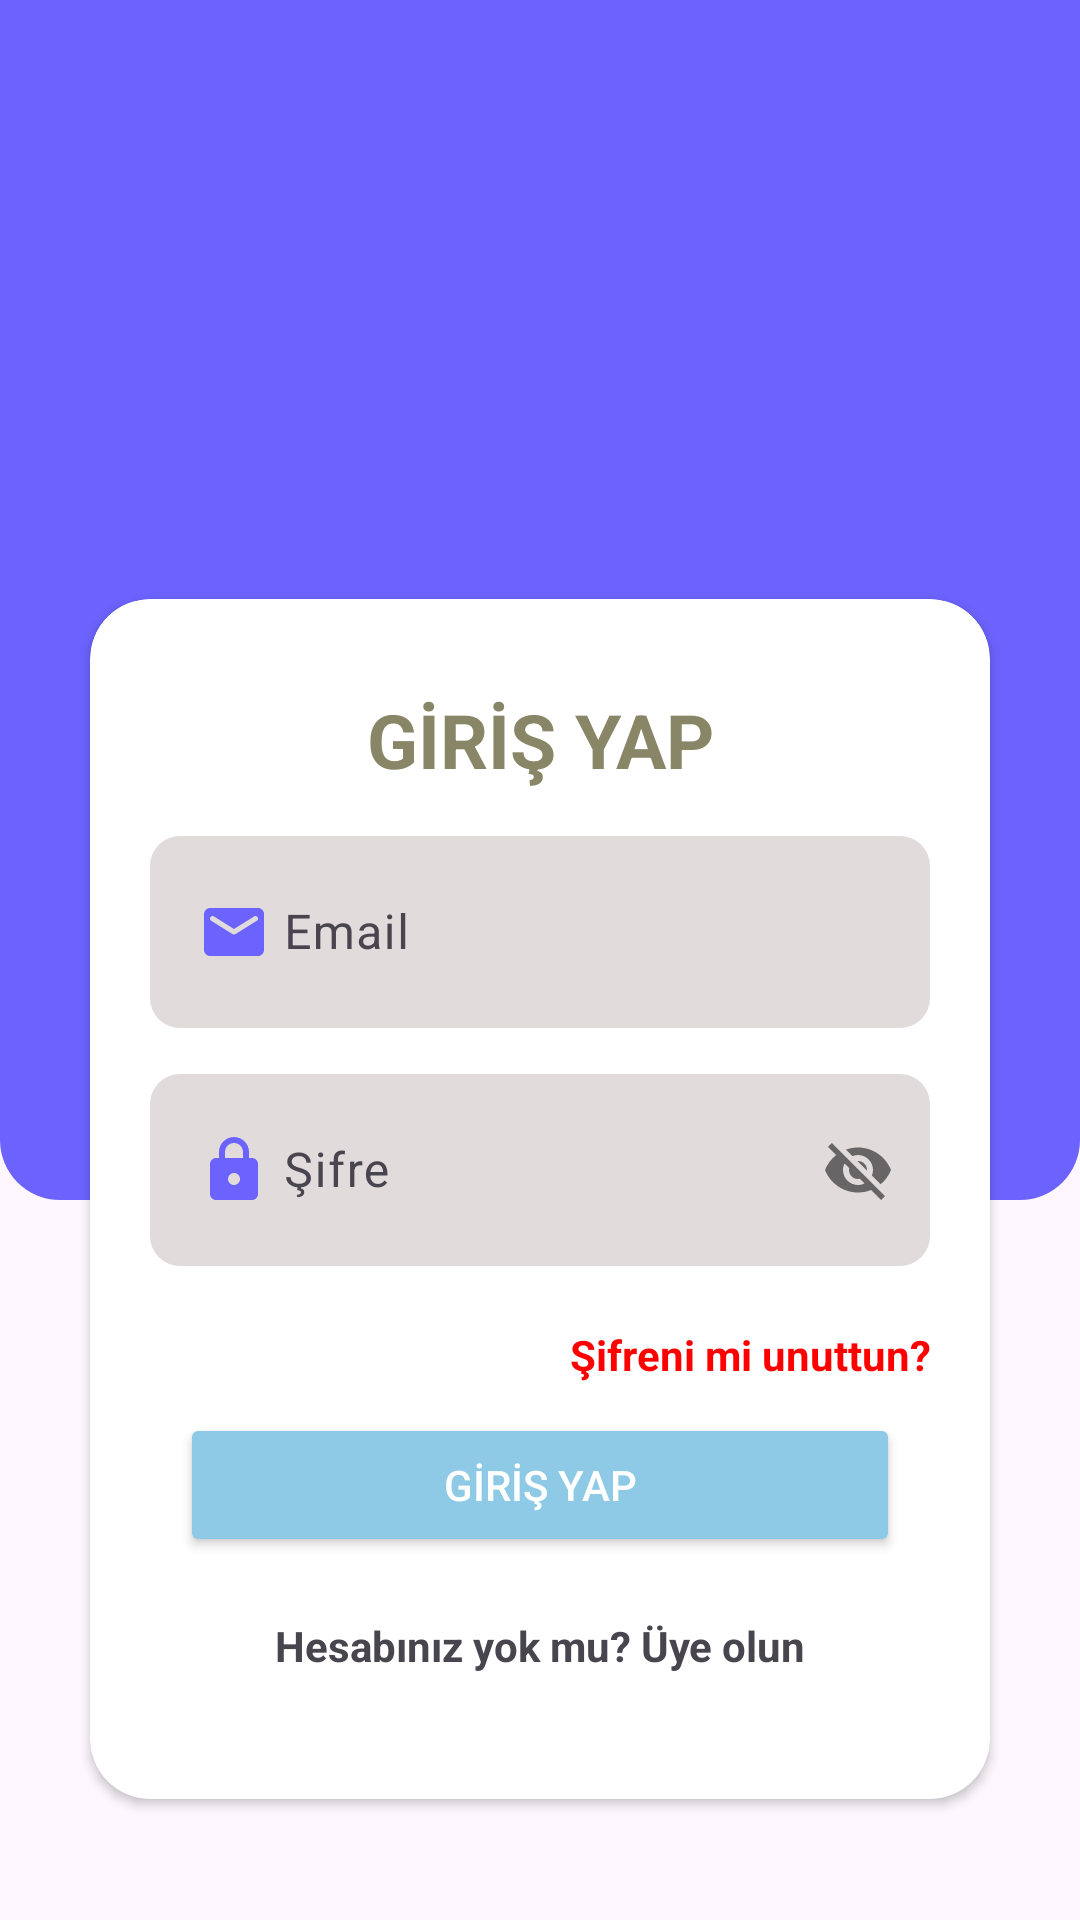

This screen was rendered from an Android layout file. Write that file and the resources it references.
<!-- AndroidManifest.xml: application theme Theme.EhliyetHazirlik2024 -->
<!-- res/layout/activity_sign_in.xml -->
<?xml version="1.0" encoding="utf-8"?>
<RelativeLayout xmlns:android="http://schemas.android.com/apk/res/android"
    xmlns:tools="http://schemas.android.com/tools"
    android:layout_width="match_parent"
    android:layout_height="match_parent"
    xmlns:app="http://schemas.android.com/apk/res-auto"
    tools:context=".view.SignIn">

    <LinearLayout
        android:id="@+id/login_bg_layout"
        android:layout_width="match_parent"
        android:layout_height="400dp"
        android:background="@drawable/loginpagebackground"
        android:orientation="horizontal">
    </LinearLayout>

    <androidx.cardview.widget.CardView
        android:layout_width="match_parent"
        android:layout_height="400dp"
        android:layout_alignBottom="@id/login_bg_layout"
        android:layout_marginStart="30dp"
        android:layout_marginEnd="30dp"
        android:layout_marginBottom="-200dp"
        app:cardCornerRadius="20dp">

        <LinearLayout
            android:layout_width="match_parent"
            android:layout_height="match_parent"
            android:orientation="vertical"
            android:layout_gravity="center">

            <TextView
                android:layout_width="match_parent"
                android:layout_height="wrap_content"
                android:text="GİRİŞ YAP"
                android:textStyle="bold"
                android:layout_marginTop="30dp"
                android:textSize="25sp"
                android:gravity="center"
                android:textColor="@color/gray"/>

            <com.google.android.material.textfield.TextInputLayout
                android:id="@+id/emaillayout"
                android:layout_width="match_parent"
                android:layout_height="wrap_content"
                android:layout_marginStart="20dp"
                android:layout_marginEnd="20dp"
                android:layout_marginTop="10dp"
                >

                <EditText
                    android:id="@+id/emailET"
                    android:layout_width="match_parent"
                    android:layout_height="match_parent"
                    android:background="@drawable/edittextbackground"
                    android:padding="20dp"
                    android:hint=" Email"
                    android:drawableStart="@drawable/round_email_24"/>

            </com.google.android.material.textfield.TextInputLayout>

            <com.google.android.material.textfield.TextInputLayout
                android:id="@+id/passwordlayout"
                android:layout_width="match_parent"
                android:layout_height="wrap_content"
                android:layout_marginStart="20dp"
                android:layout_marginEnd="20dp"
                android:layout_marginTop="10dp"
                app:passwordToggleEnabled="true">

                <EditText
                    android:id="@+id/passwordET"
                    android:layout_width="match_parent"
                    android:layout_height="match_parent"
                    android:background="@drawable/edittextbackground"
                    android:padding="20dp"
                    android:hint=" Şifre"
                    android:drawableStart="@drawable/round_lock_24"/>

            </com.google.android.material.textfield.TextInputLayout>

            <TextView
                android:layout_width="match_parent"
                android:layout_height="wrap_content"
                android:textColor="@color/red"
                android:text="Şifreni mi unuttun?"
                android:textStyle="bold"
                android:gravity="end"
                android:layout_marginEnd="20dp"
                android:layout_marginTop="20dp"/>

            <Button
                android:layout_width="match_parent"
                android:layout_height="wrap_content"
                android:text="GİRİŞ YAP"
                android:id="@+id/btnLogin"
                android:layout_marginTop="10dp"
                android:textColor="@color/white"
                android:backgroundTint="@color/lightblue"
                android:layout_marginEnd="30dp"
                android:layout_marginStart="30dp"
                />

            <TextView
                android:layout_width="match_parent"
                android:layout_height="wrap_content"
                android:text="Hesabınız yok mu? Üye olun"
                android:gravity="center"
                android:id="@+id/signupTv"
                android:layout_marginTop="20dp"
                android:textStyle="bold"
                />

        </LinearLayout>

    </androidx.cardview.widget.CardView>

</RelativeLayout>
<!-- resources referenced by this layout -->
<resources>
  <color name="gray">#888666</color>
  <color name="lightblue">#8ecae6</color>
  <color name="red">#ff0000</color>
  <color name="white">#FFFFFFFF</color>
  <!-- drawable edittextbackground (drawable) -->
  <?xml version="1.0" encoding="utf-8"?>
  <shape xmlns:android="http://schemas.android.com/apk/res/android"
      android:shape="rectangle">
      <solid android:color="@color/lightgray"/>
  
      <corners android:radius="10dp"/>
  
  </shape>
  <!-- drawable loginpagebackground (drawable) -->
  <?xml version="1.0" encoding="utf-8"?>
  <shape xmlns:android="http://schemas.android.com/apk/res/android"
      android:shape="rectangle"
      >
  
      <solid android:color="@color/blue2"/>
  
      <corners android:bottomLeftRadius="20dp"
          android:bottomRightRadius="20dp"
          />
  
  </shape>
  <!-- drawable round_email_24 (drawable) -->
  <vector android:height="24dp" android:tint="#6C63FF"
      android:viewportHeight="24" android:viewportWidth="24"
      android:width="24dp" xmlns:android="http://schemas.android.com/apk/res/android">
      <path android:fillColor="@android:color/white" android:pathData="M20,4L4,4c-1.1,0 -1.99,0.9 -1.99,2L2,18c0,1.1 0.9,2 2,2h16c1.1,0 2,-0.9 2,-2L22,6c0,-1.1 -0.9,-2 -2,-2zM19.6,8.25l-7.07,4.42c-0.32,0.2 -0.74,0.2 -1.06,0L4.4,8.25c-0.25,-0.16 -0.4,-0.43 -0.4,-0.72 0,-0.67 0.73,-1.07 1.3,-0.72L12,11l6.7,-4.19c0.57,-0.35 1.3,0.05 1.3,0.72 0,0.29 -0.15,0.56 -0.4,0.72z"/>
  </vector>
  <!-- drawable round_lock_24 (drawable) -->
  <vector android:height="24dp" android:tint="#6C63FF"
      android:viewportHeight="24" android:viewportWidth="24"
      android:width="24dp" xmlns:android="http://schemas.android.com/apk/res/android">
      <path android:fillColor="@android:color/white" android:pathData="M18,8h-1L17,6c0,-2.76 -2.24,-5 -5,-5S7,3.24 7,6v2L6,8c-1.1,0 -2,0.9 -2,2v10c0,1.1 0.9,2 2,2h12c1.1,0 2,-0.9 2,-2L20,10c0,-1.1 -0.9,-2 -2,-2zM12,17c-1.1,0 -2,-0.9 -2,-2s0.9,-2 2,-2 2,0.9 2,2 -0.9,2 -2,2zM9,8L9,6c0,-1.66 1.34,-3 3,-3s3,1.34 3,3v2L9,8z"/>
  </vector>
  <style name="Theme.EhliyetHazirlik2024" parent="Base.Theme.EhliyetHazirlik2024" />
  <color name="lightgray">#e1dbdb</color>
  <color name="blue2">#6C63FF</color>
  <style name="Base.Theme.EhliyetHazirlik2024" parent="Theme.Material3.DayNight.NoActionBar">
          
          
          <item name="android:statusBarColor">@color/blue2</item>
  
          <item name="android:navigationBarColor">@color/blue2</item>
      </style>
</resources>
